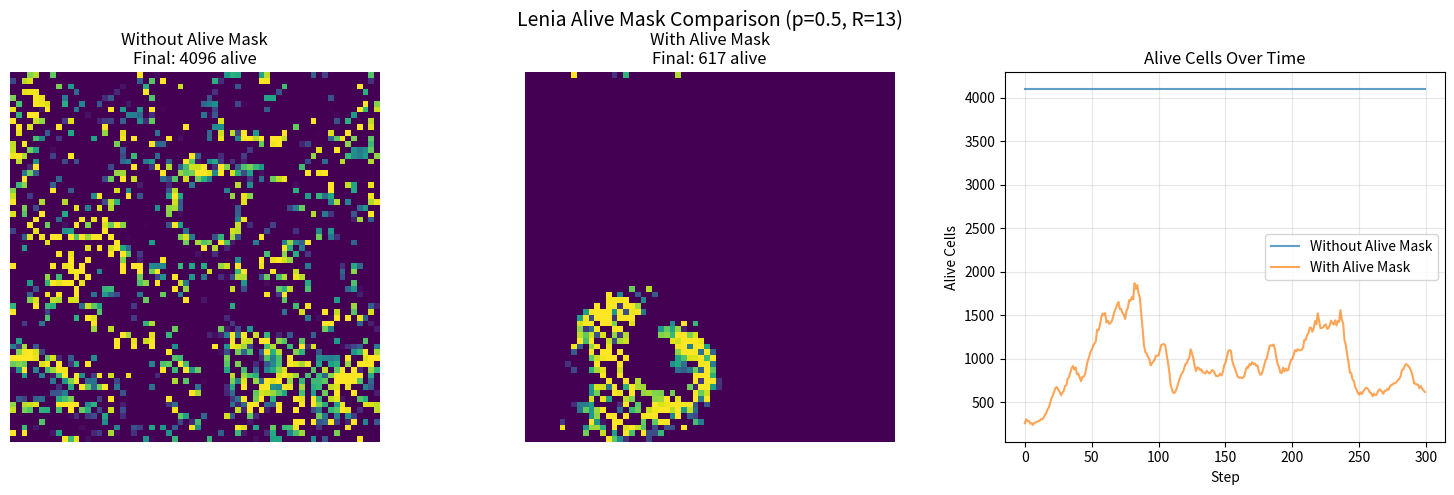

The matplotlib source for this figure: (Note: this script raises an exception after producing the figure.)
"""
Lenia with Alive Mask - Integration of Google Isotropic NCA techniques

Key innovations from Google Research:
1. Stochastic updates (50% update rate) - already implemented
2. Alive mask: mature cells (>threshold) with live neighbors survive
3. This creates more robust, self-sustaining patterns

References:
- https://github.com/google-research/self-organizing-systems
- isotropic_nca/blogpost_isonca_single_seed_pytorch.ipynb
"""

import numpy as np
import matplotlib.pyplot as plt
from scipy.ndimage import convolve
from pathlib import Path

def gaussian_kernel(size, sigma):
    """Create a Gaussian kernel"""
    x = np.arange(size) - (size - 1) / 2
    kernel_1d = np.exp(-x**2 / (2 * sigma**2))
    kernel_2d = np.outer(kernel_1d, kernel_1d)
    return kernel_2d / kernel_2d.sum()

def growth_function(u, mu, sigma):
    """Lenia growth function: Gaussian centered at mu"""
    return np.exp(-((u - mu)**2) / (2 * sigma**2)) * 2 - 1

def get_alive_mask(state, maturity_threshold=0.1, neighbor_kernel_size=3):
    """
    Compute alive mask similar to Google Isotropic NCA
    
    A cell is "alive" if:
    1. It's mature (value > threshold), OR
    2. It has mature neighbors
    
    Args:
        state: current state field
        maturity_threshold: minimum value to be considered mature
        neighbor_kernel_size: size of neighborhood to check
    
    Returns:
        boolean mask of alive cells
    """
    # Mature cells
    mature = (state > maturity_threshold).astype(float)
    
    # Count mature neighbors (using simple box kernel)
    neighbor_kernel = np.ones((neighbor_kernel_size, neighbor_kernel_size))
    neighbor_kernel /= neighbor_kernel_size**2  # Normalize
    
    # Average mature neighbors
    neighbor_mature = convolve(mature, neighbor_kernel, mode='wrap')
    
    # Alive if mature neighbors > 0.5 (majority of neighbors are mature)
    alive = neighbor_mature > 0.5 / neighbor_kernel_size**2
    
    return alive

def lenia_with_alive_mask_step(state, kernel, mu, sigma, 
                                update_prob=0.5, 
                                maturity_threshold=0.1,
                                use_alive_mask=True,
                                seed=None):
    """
    Lenia step with stochastic updates and alive mask
    
    Args:
        state: current state field
        kernel: convolution kernel
        mu, sigma: growth parameters
        update_prob: probability each cell updates (default 0.5)
        maturity_threshold: minimum value to be considered mature
        use_alive_mask: whether to apply alive mask
        seed: random seed for reproducibility
    
    Returns:
        new state field, alive_count, mature_count
    """
    if seed is not None:
        np.random.seed(seed)
    
    # Compute alive mask
    if use_alive_mask:
        alive = get_alive_mask(state, maturity_threshold)
    else:
        alive = np.ones_like(state, dtype=bool)
    
    # Convolve with kernel (periodic boundary)
    U = convolve(state, kernel, mode='wrap')
    
    # Growth function
    G = growth_function(U, mu, sigma)
    
    # Stochastic update mask
    update_mask = np.random.random(state.shape) < update_prob
    
    # Combine: only update cells that are both alive and selected
    effective_mask = alive & update_mask
    
    # Apply update
    new_state = state.copy()
    new_state[effective_mask] = np.clip(
        state[effective_mask] + G[effective_mask], 
        0, 1
    )
    
    # Clean up dead cells (set to 0 if not alive)
    if use_alive_mask:
        new_state[~alive] = 0
    
    # Statistics
    alive_count = np.sum(alive)
    mature_count = np.sum(state > maturity_threshold)
    
    return new_state, alive_count, mature_count

def run_lenia_alive_mask_experiment(R=13, mu=0.15, sigma=0.015,
                                     update_probs=[0.3, 0.5, 0.7, 1.0],
                                     maturity_thresholds=[0.05, 0.1, 0.2],
                                     steps=500, size=64, seed=42,
                                     output_dir="output/lenia_alive_mask"):
    """
    Compare Lenia with different update rates and alive mask settings
    """
    output_path = Path(output_dir)
    output_path.mkdir(parents=True, exist_ok=True)
    
    np.random.seed(seed)
    
    # Create kernel
    kernel_size = 2 * R + 1
    kernel = gaussian_kernel(kernel_size, R / 2)
    
    # Initialize with Orbium-like seed
    state_init = np.zeros((size, size))
    center = size // 2
    radius = size // 8
    for i in range(size):
        for j in range(size):
            if (i - center)**2 + (j - center)**2 < radius**2:
                state_init[i, j] = np.random.random() * 0.5 + 0.25
    
    results = {}
    
    fig, axes = plt.subplots(len(update_probs), len(maturity_thresholds), 
                              figsize=(4*len(maturity_thresholds), 4*len(update_probs)))
    
    for i, update_prob in enumerate(update_probs):
        for j, maturity_thresh in enumerate(maturity_thresholds):
            state = state_init.copy()
            alive_history = []
            mature_history = []
            
            for step in range(steps):
                state, alive_count, mature_count = lenia_with_alive_mask_step(
                    state, kernel, mu, sigma, 
                    update_prob=update_prob,
                    maturity_threshold=maturity_thresh,
                    use_alive_mask=True
                )
                alive_history.append(alive_count)
                mature_history.append(mature_count)
            
            # Final state
            ax = axes[i, j] if len(update_probs) > 1 else axes[j]
            ax.imshow(state, cmap='viridis', vmin=0, vmax=1)
            ax.set_title(f'p={update_prob}, thresh={maturity_thresh}\nalive={alive_count:.0f}')
            ax.axis('off')
            
            key = f"p{update_prob}_thresh{maturity_thresh}"
            results[key] = {
                'final_alive': alive_count,
                'final_mature': mature_count,
                'alive_history': alive_history,
                'mature_history': mature_history,
                'final_state': state
            }
    
    plt.suptitle(f'Lenia with Alive Mask (R={R}, μ={mu}, σ={sigma}, steps={steps})', 
                 fontsize=14)
    plt.tight_layout()
    plt.savefig(output_path / 'alive_mask_comparison.png', dpi=150, 
                bbox_inches='tight')
    plt.close()
    
    # Save results
    import json
    summary = {k: {'final_alive': int(v['final_alive']), 
                   'final_mature': int(v['final_mature'])} 
               for k, v in results.items()}
    with open(output_path / 'results.json', 'w') as f:
        json.dump(summary, f, indent=2)
    
    print(f"Results saved to {output_path}")
    return results

def compare_with_without_alive_mask(R=13, mu=0.15, sigma=0.015,
                                     update_prob=0.5,
                                     steps=500, size=64, seed=42):
    """
    Direct comparison: with vs without alive mask
    """
    np.random.seed(seed)
    
    # Create kernel
    kernel_size = 2 * R + 1
    kernel = gaussian_kernel(kernel_size, R / 2)
    
    # Initialize
    state_init = np.zeros((size, size))
    center = size // 2
    radius = size // 8
    for i in range(size):
        for j in range(size):
            if (i - center)**2 + (j - center)**2 < radius**2:
                state_init[i, j] = np.random.random() * 0.5 + 0.25
    
    # Without alive mask
    state_no_mask = state_init.copy()
    alive_no_mask = []
    
    for step in range(steps):
        state_no_mask, ac, mc = lenia_with_alive_mask_step(
            state_no_mask, kernel, mu, sigma,
            update_prob=update_prob,
            use_alive_mask=False
        )
        alive_no_mask.append(ac)
    
    # With alive mask
    state_with_mask = state_init.copy()
    alive_with_mask = []
    
    for step in range(steps):
        state_with_mask, ac, mc = lenia_with_alive_mask_step(
            state_with_mask, kernel, mu, sigma,
            update_prob=update_prob,
            maturity_threshold=0.1,
            use_alive_mask=True
        )
        alive_with_mask.append(ac)
    
    # Plot comparison
    fig, axes = plt.subplots(1, 3, figsize=(15, 5))
    
    axes[0].imshow(state_no_mask, cmap='viridis', vmin=0, vmax=1)
    axes[0].set_title(f'Without Alive Mask\nFinal: {alive_no_mask[-1]:.0f} alive')
    axes[0].axis('off')
    
    axes[1].imshow(state_with_mask, cmap='viridis', vmin=0, vmax=1)
    axes[1].set_title(f'With Alive Mask\nFinal: {alive_with_mask[-1]:.0f} alive')
    axes[1].axis('off')
    
    axes[2].plot(alive_no_mask, label='Without Alive Mask', alpha=0.7)
    axes[2].plot(alive_with_mask, label='With Alive Mask', alpha=0.7)
    axes[2].set_xlabel('Step')
    axes[2].set_ylabel('Alive Cells')
    axes[2].set_title('Alive Cells Over Time')
    axes[2].legend()
    axes[2].grid(True, alpha=0.3)
    
    plt.suptitle(f'Lenia Alive Mask Comparison (p={update_prob}, R={R})', fontsize=14)
    plt.tight_layout()
    plt.savefig('output/lenia_alive_mask/with_vs_without.png', dpi=150, 
                bbox_inches='tight')
    plt.close()
    
    print(f"Without mask: {alive_no_mask[-1]:.0f} alive cells")
    print(f"With mask: {alive_with_mask[-1]:.0f} alive cells")
    
    return state_no_mask, state_with_mask, alive_no_mask, alive_with_mask

if __name__ == '__main__':
    print("="*60)
    print("Lenia with Alive Mask Experiment")
    print("="*60)
    print("\nInspired by Google Isotropic NCA techniques:")
    print("- 50% stochastic update rate")
    print("- Alive mask: mature cells with live neighbors survive")
    print("="*60)
    
    # Run comparison experiment
    print("\n[1] Comparing with vs without alive mask...")
    state_no_mask, state_with_mask, alive_no_mask, alive_with_mask = \
        compare_with_without_alive_mask(steps=300)
    
    # Run parameter sweep
    print("\n[2] Running parameter sweep...")
    results = run_lenia_alive_mask_experiment(
        update_probs=[0.3, 0.5, 0.7, 1.0],
        maturity_thresholds=[0.05, 0.1, 0.2],
        steps=300
    )
    
    print("\nExperiment complete! Check output/lenia_alive_mask/")
